Labelled photos from "indian_spices", an image-classification folder in lipika1911/mp. The possible labels are: caraway seeds, cinnamon stick, cloves, coriander seeds, cumin seeds, dry ginger, dry red chilly, fennel seeds, green cardamom, nutmeg, star anise, stone flowers.

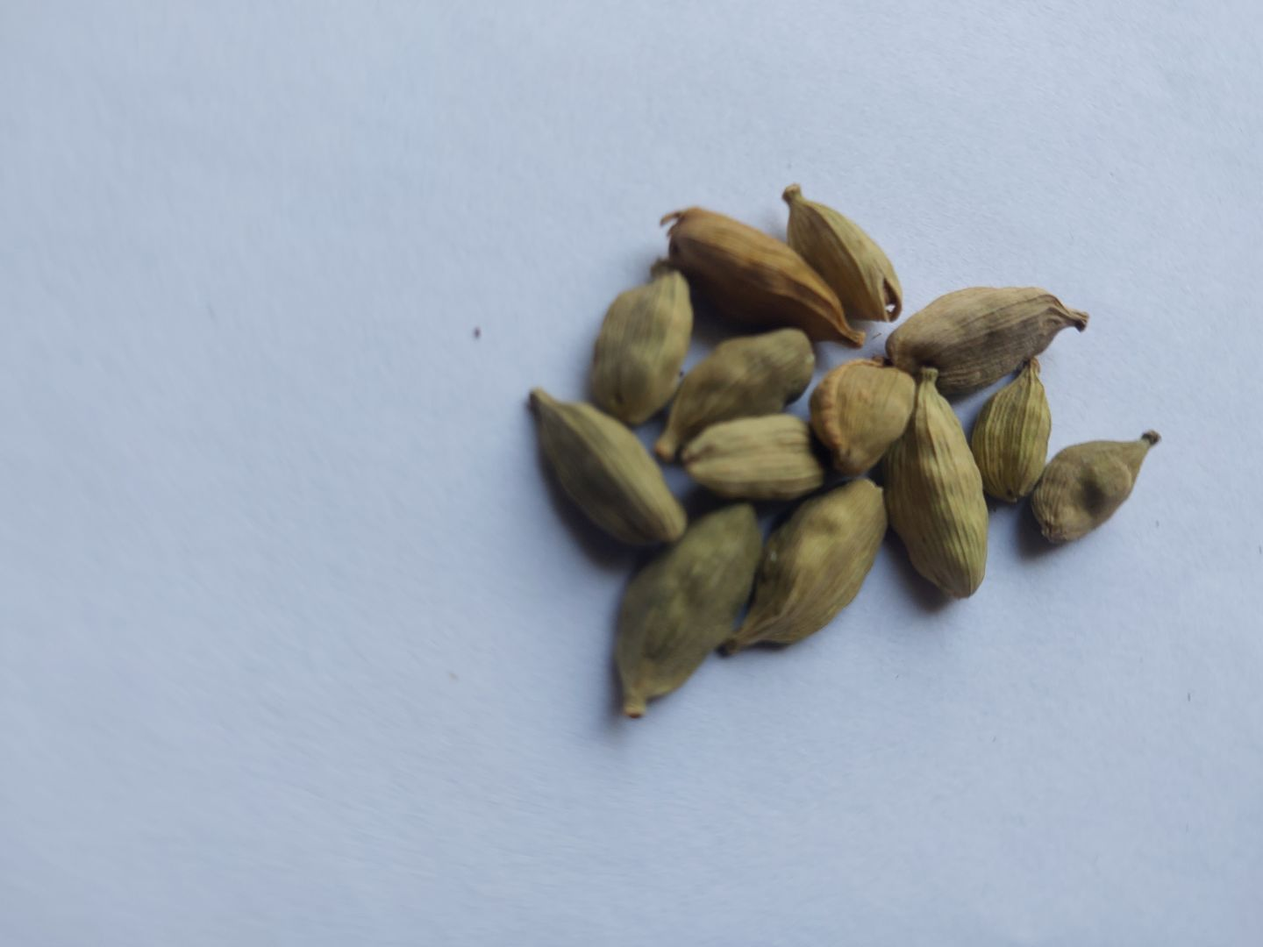
Label: green cardamom

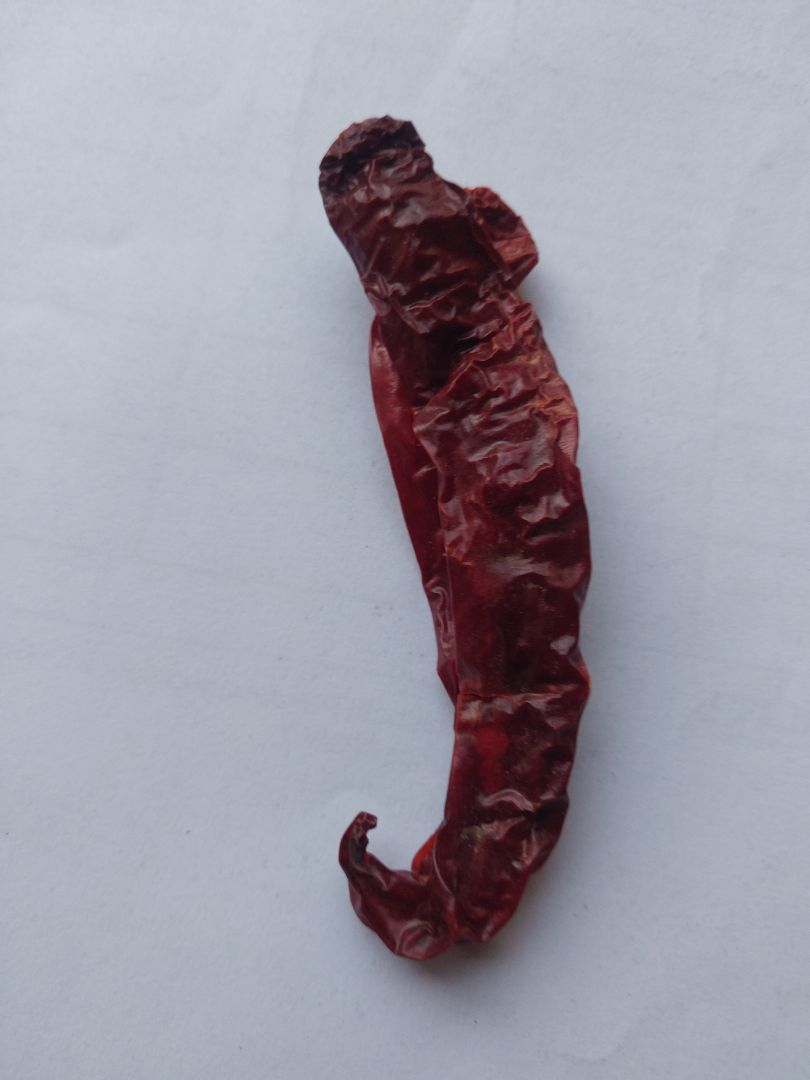
Label: dry red chilly

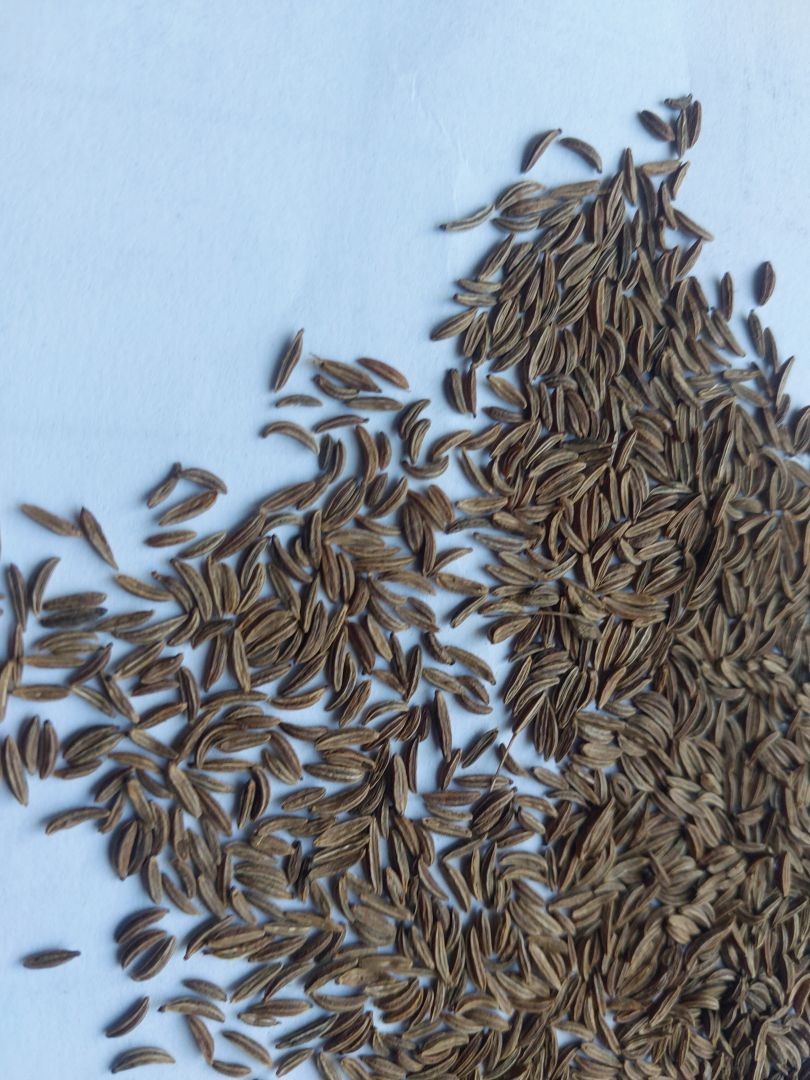
Label: caraway seeds

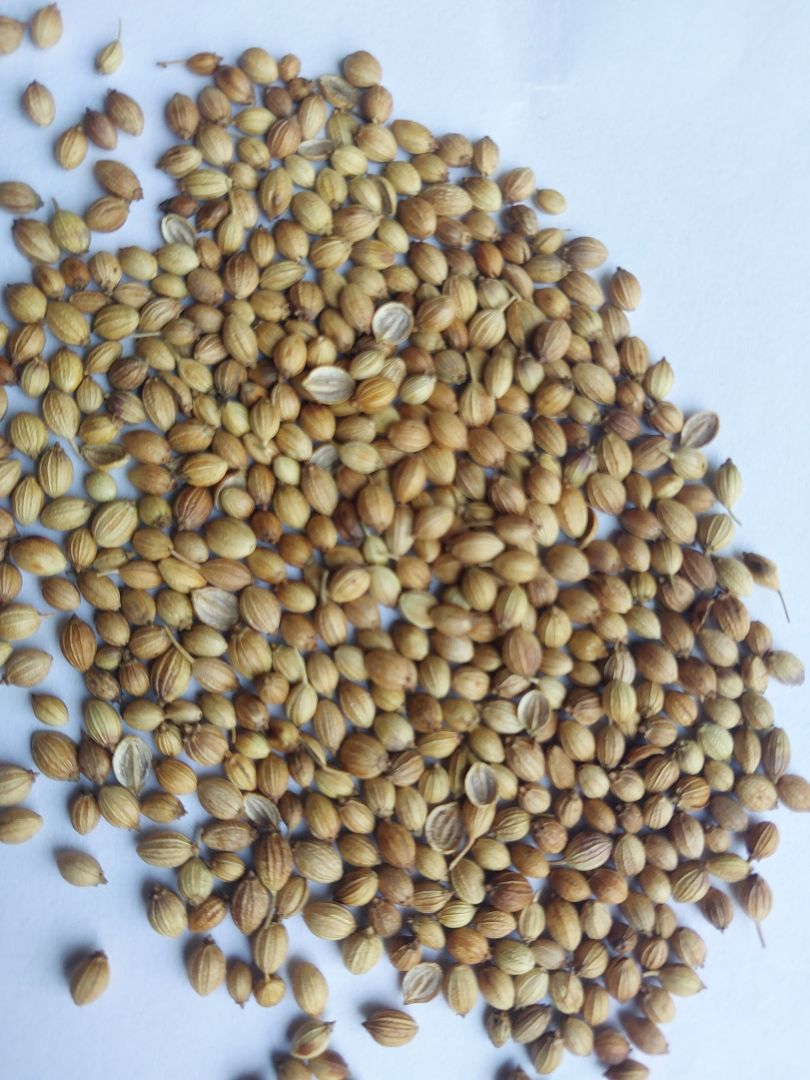
Label: coriander seeds

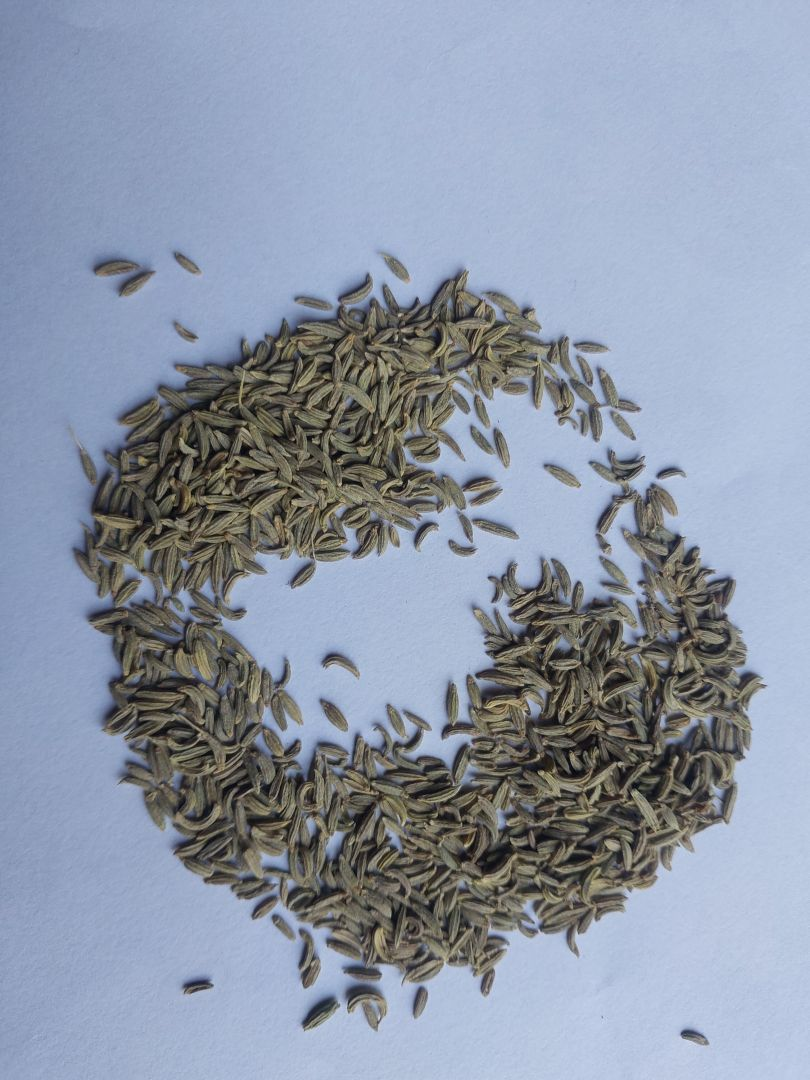
Label: fennel seeds

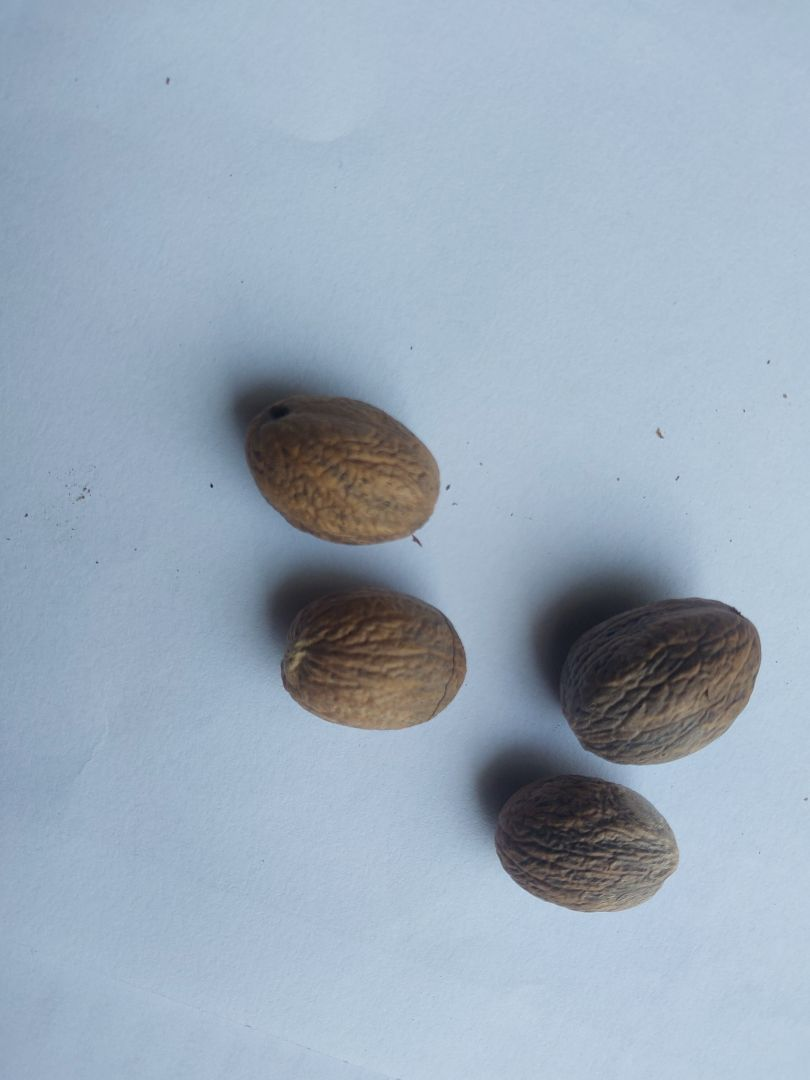
Label: nutmeg
